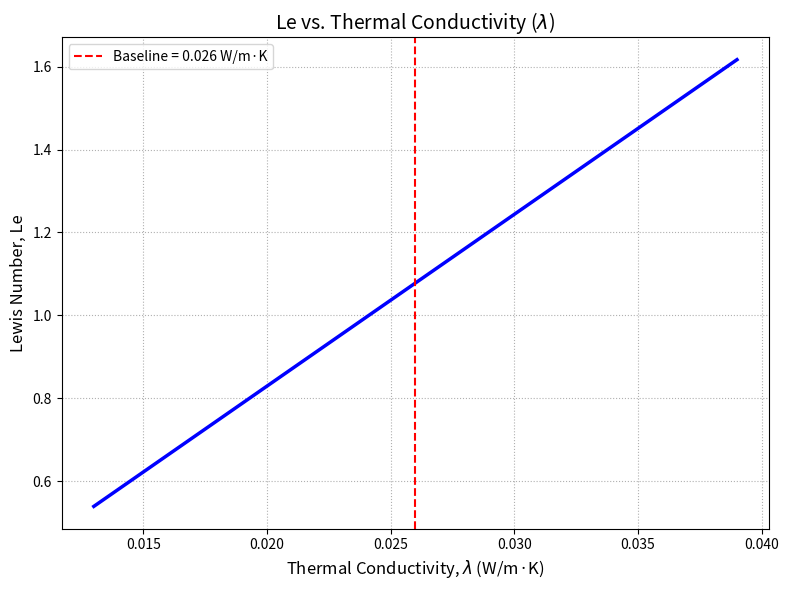
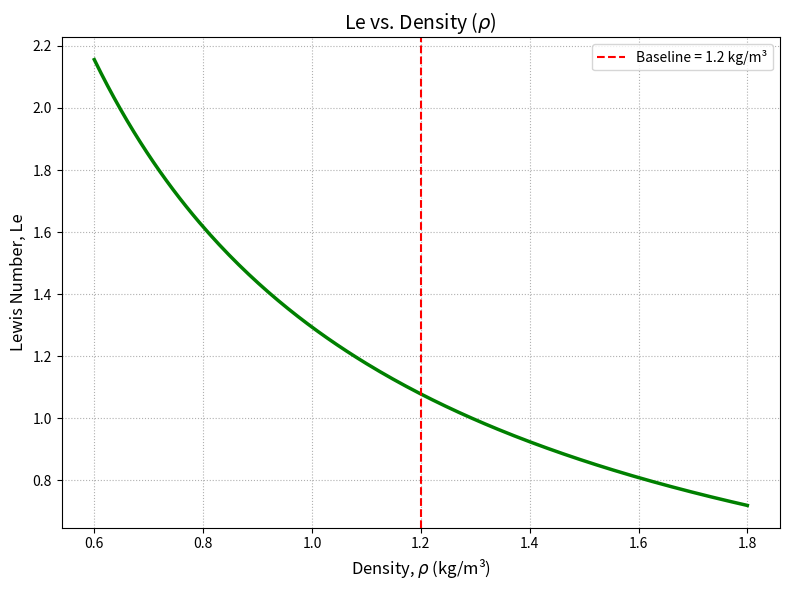
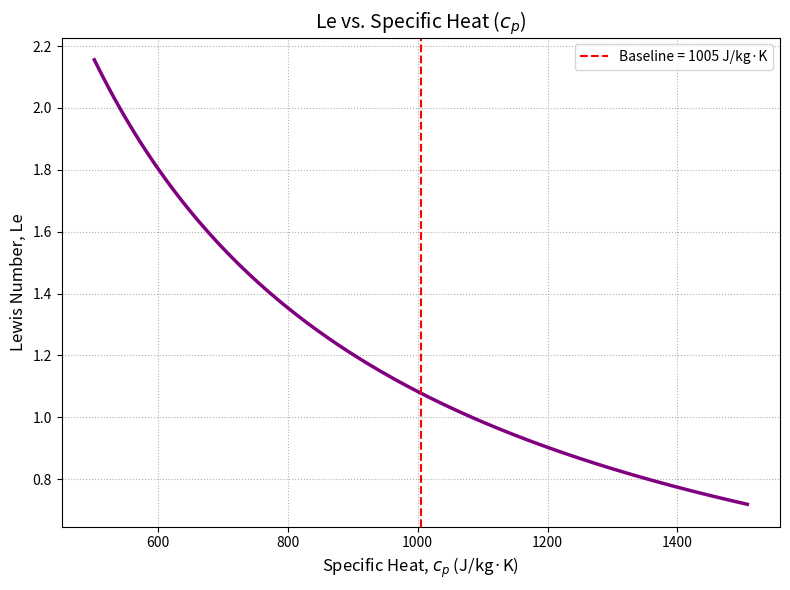
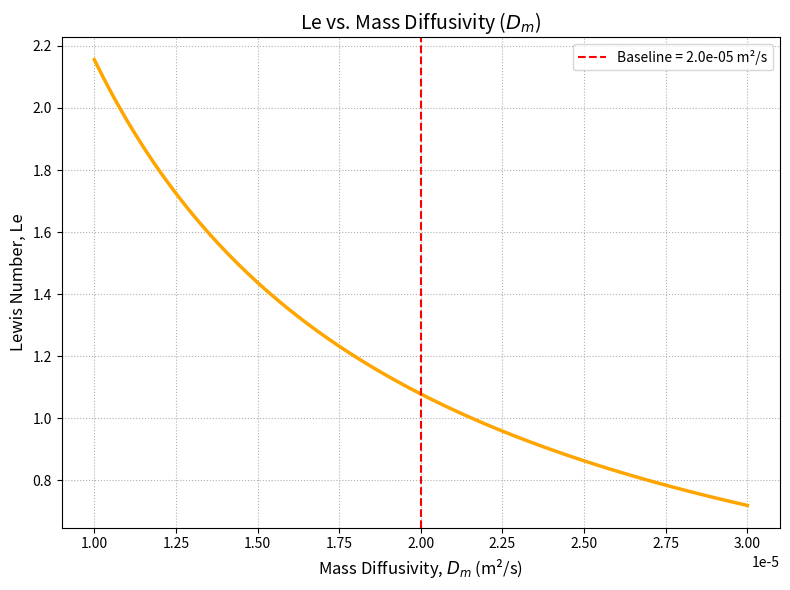

These charts were generated, in order, by the following Python code:
import numpy as np
import matplotlib.pyplot as plt

# Define a function to calculate the Lewis number
def calculate_lewis_number(lambda_val, rho, cp, Dm):
    """
    Calculates the Lewis number (Le).
    Args:
    lambda_val (float): Thermal conductivity (W/m·K)
    rho (float): Density (kg/m^3)
    cp (float): Specific heat capacity at constant pressure (J/kg·K)
    Dm (float): Mass diffusivity of the deficient reactant (m^2/s)
    Returns:
    float: The dimensionless Lewis number.
    """
    # Thermal diffusivity (alpha_th = lambda / (rho * cp))
    alpha_th = lambda_val / (rho * cp)
    # Lewis number (Le = alpha_th / Dm)
    lewis = alpha_th / Dm
    return lewis

# --- 1. Set Baseline Physical Parameters ---
# These are representative values for a gas mixture like air.
baseline_lambda = 0.026  # W/m·K
baseline_rho = 1.2       # kg/m^3
baseline_cp = 1005       # J/kg·K
baseline_Dm = 2.0e-5     # m^2/s (typical for hydrocarbons in air)

# Calculate the baseline Lewis number
baseline_Le = calculate_lewis_number(baseline_lambda, baseline_rho, baseline_cp, baseline_Dm)
print(f"Baseline Lewis Number (Le): {baseline_Le:.2f}")

# --- 2. Create Parameter Ranges for Plotting ---
# We will vary each parameter by +/- 50% of its baseline value
lambda_range = np.linspace(0.5 * baseline_lambda, 1.5 * baseline_lambda, 200)
rho_range = np.linspace(0.5 * baseline_rho, 1.5 * baseline_rho, 200)
cp_range = np.linspace(0.5 * baseline_cp, 1.5 * baseline_cp, 200)
Dm_range = np.linspace(0.5 * baseline_Dm, 1.5 * baseline_Dm, 200)

# --- 3. Calculate Lewis Numbers for each range ---
Le_vs_lambda = calculate_lewis_number(lambda_range, baseline_rho, baseline_cp, baseline_Dm)
Le_vs_rho = calculate_lewis_number(baseline_lambda, rho_range, baseline_cp, baseline_Dm)
Le_vs_cp = calculate_lewis_number(baseline_lambda, baseline_rho, cp_range, baseline_Dm)
Le_vs_Dm = calculate_lewis_number(baseline_lambda, baseline_rho, baseline_cp, Dm_range)

# --- 4. Create and Show Plots Sequentially ---

# Plot 1: Le vs. Thermal Conductivity (λ)
plt.figure(figsize=(8, 6))
plt.plot(lambda_range, Le_vs_lambda, color='blue', linewidth=2.5)
plt.title(r'Le vs. Thermal Conductivity ($\lambda$)', fontsize=14)
plt.xlabel(r'Thermal Conductivity, $\lambda$ (W/m·K)', fontsize=12)
plt.ylabel('Lewis Number, Le', fontsize=12)
plt.axvline(baseline_lambda, color='red', linestyle='--', 
           label=f'Baseline = {baseline_lambda:.3f} W/m·K')
plt.grid(True, linestyle=':')
plt.legend()
plt.tight_layout()
plt.show() # This will display the first plot and pause execution

# Plot 2: Le vs. Density (ρ)
plt.figure(figsize=(8, 6))
plt.plot(rho_range, Le_vs_rho, color='green', linewidth=2.5)
plt.title(r'Le vs. Density ($\rho$)', fontsize=14)
plt.xlabel(r'Density, $\rho$ (kg/m³)', fontsize=12)
plt.ylabel('Lewis Number, Le', fontsize=12)
plt.axvline(baseline_rho, color='red', linestyle='--', 
           label=f'Baseline = {baseline_rho:.1f} kg/m³')
plt.grid(True, linestyle=':')
plt.legend()
plt.tight_layout()
plt.show() # This will display the second plot after the first is closed

# Plot 3: Le vs. Specific Heat (cp)
plt.figure(figsize=(8, 6))
plt.plot(cp_range, Le_vs_cp, color='purple', linewidth=2.5)
plt.title(r'Le vs. Specific Heat ($c_p$)', fontsize=14)
plt.xlabel(r'Specific Heat, $c_p$ (J/kg·K)', fontsize=12)
plt.ylabel('Lewis Number, Le', fontsize=12)
plt.axvline(baseline_cp, color='red', linestyle='--', 
           label=f'Baseline = {baseline_cp} J/kg·K')
plt.grid(True, linestyle=':')
plt.legend()
plt.tight_layout()
plt.show() # This will display the third plot

# Plot 4: Le vs. Mass Diffusivity (Dm)
plt.figure(figsize=(8, 6))
plt.plot(Dm_range, Le_vs_Dm, color='orange', linewidth=2.5)
plt.title(r'Le vs. Mass Diffusivity ($D_m$)', fontsize=14)
plt.xlabel(r'Mass Diffusivity, $D_m$ (m²/s)', fontsize=12)
plt.ylabel('Lewis Number, Le', fontsize=12)
plt.axvline(baseline_Dm, color='red', linestyle='--', 
           label=f'Baseline = {baseline_Dm:.1e} m²/s')
plt.grid(True, linestyle=':')
plt.legend()
plt.tight_layout()
plt.show() # This will display the fourth plot

# --- 5. Print some analysis ---
# This part will run after you have closed the last plot window
print("\n=== Lewis Number Sensitivity Analysis ===")
print(f"Baseline Lewis Number: {baseline_Le:.3f}")
print(f"Le range with λ variation (±50%): {Le_vs_lambda.min():.3f} - {Le_vs_lambda.max():.3f}")
print(f"Le range with ρ variation (±50%): {Le_vs_rho.min():.3f} - {Le_vs_rho.max():.3f}")
print(f"Le range with cp variation (±50%): {Le_vs_cp.min():.3f} - {Le_vs_cp.max():.3f}")
print(f"Le range with Dm variation (±50%): {Le_vs_Dm.min():.3f} - {Le_vs_Dm.max():.3f}")

# Calculate sensitivity (relative change in Le per relative change in parameter)
print("\n=== Sensitivity Coefficients ===")
print("(Relative change in Le per 1% change in parameter)")
lambda_sensitivity = (Le_vs_lambda.max() - Le_vs_lambda.min()) / baseline_Le / 1.0  # 100% range
rho_sensitivity = (Le_vs_rho.max() - Le_vs_rho.min()) / baseline_Le / 1.0
cp_sensitivity = (Le_vs_cp.max() - Le_vs_cp.min()) / baseline_Le / 1.0
Dm_sensitivity = (Le_vs_Dm.max() - Le_vs_Dm.min()) / baseline_Le / 1.0

print(f"Thermal conductivity (λ): {lambda_sensitivity:.3f}")
print(f"Density (ρ): {rho_sensitivity:.3f}")
print(f"Specific heat (cp): {cp_sensitivity:.3f}")
print(f"Mass diffusivity (Dm): {Dm_sensitivity:.3f}")